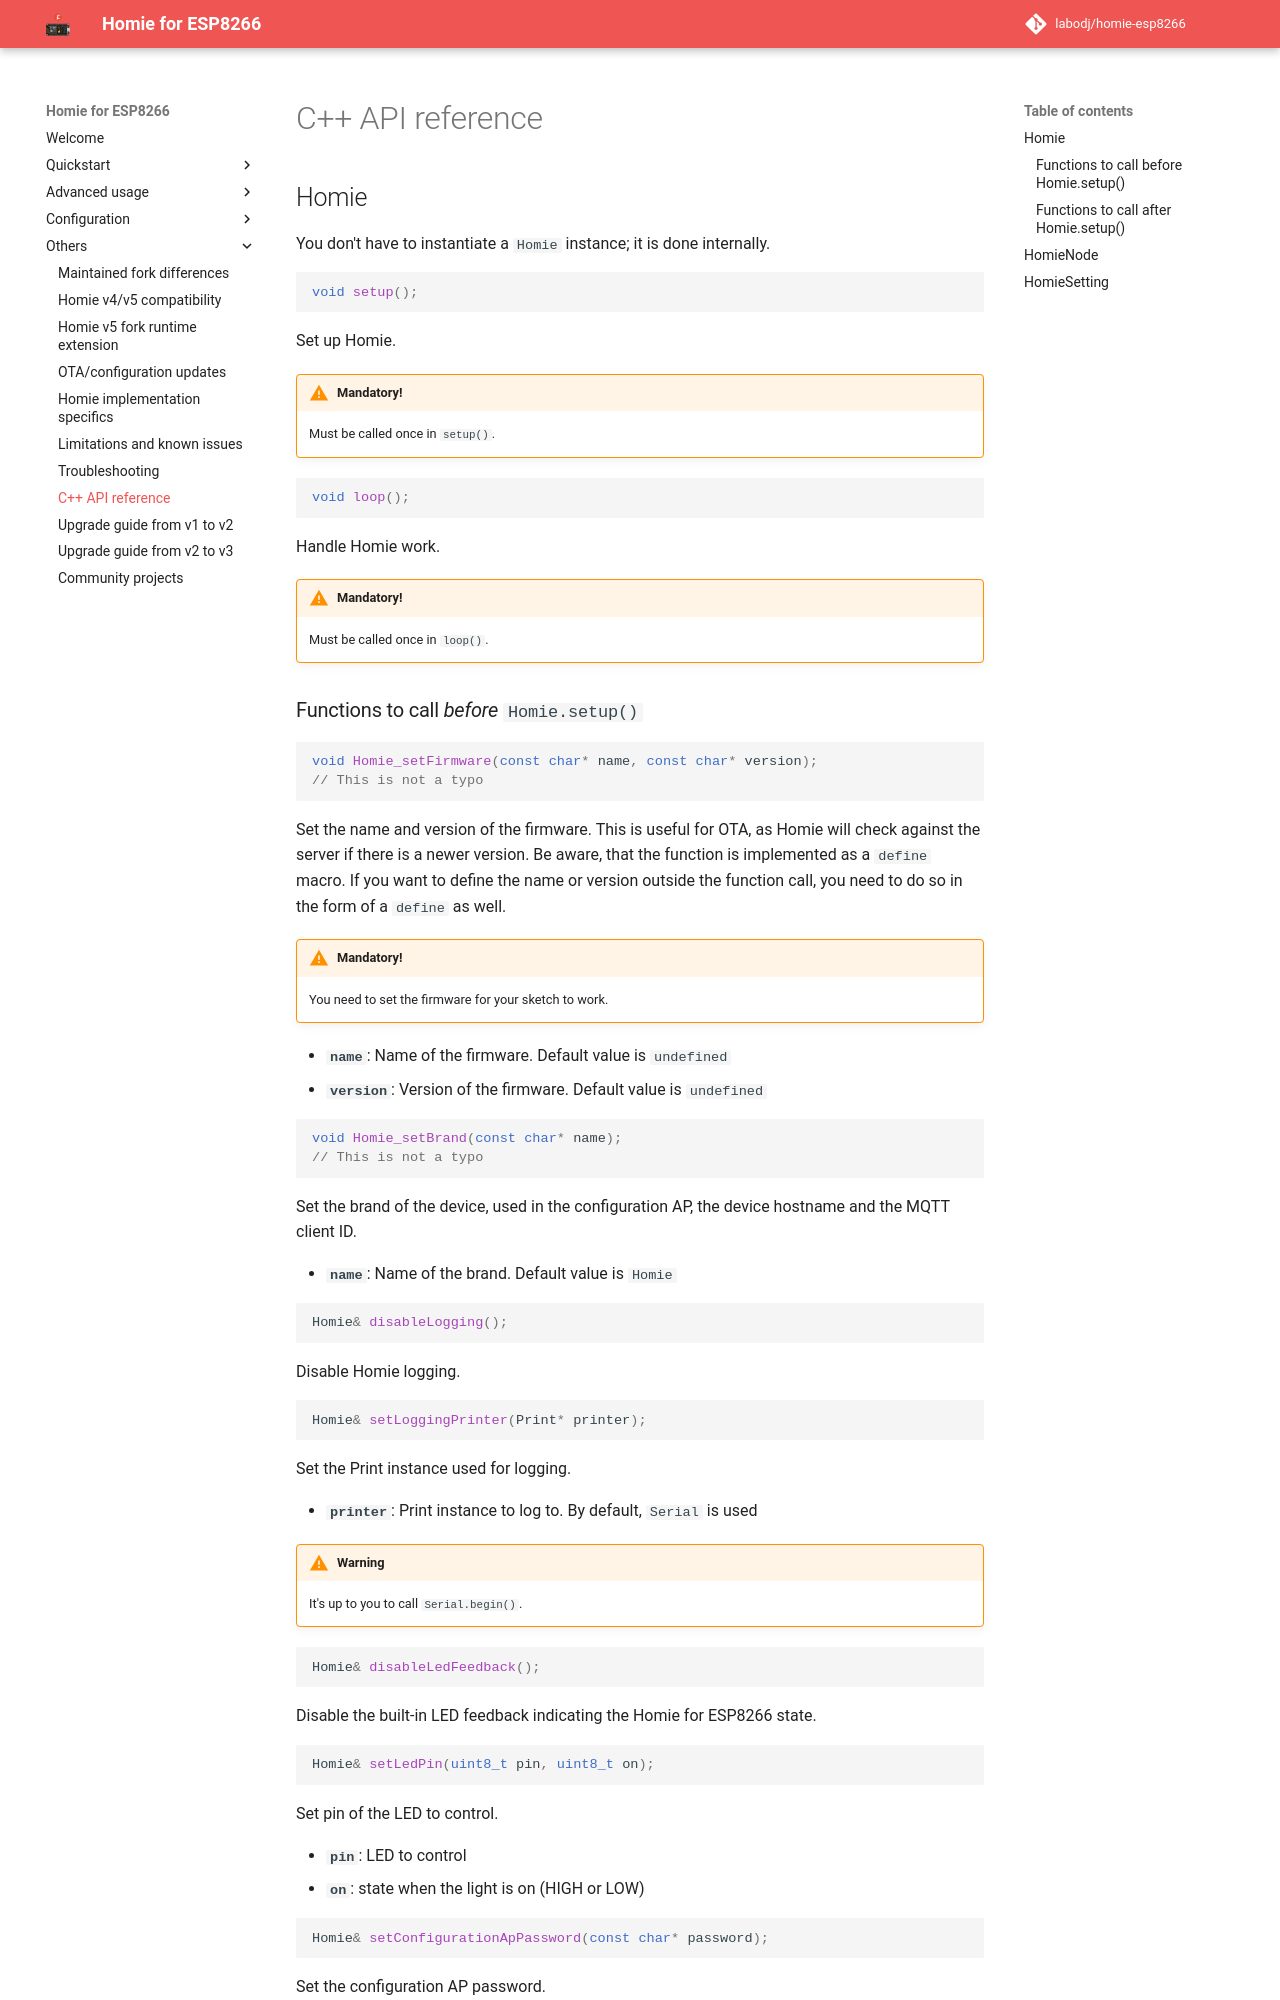

repository: labodj/homie-esp8266 · page: others/cpp-api-reference/index.html · generator: mkdocs

# C++ API reference

## Homie

You don't have to instantiate a `Homie` instance; it is done internally.

```c++
void setup();
```

Set up Homie.

!!! warning "Mandatory!"
    Must be called once in `setup()`.

```c++
void loop();
```

Handle Homie work.

!!! warning "Mandatory!"
    Must be called once in `loop()`.
